Run: headless pygame with SDL's dummy video driver; simulated clock (each Clock.tick advances the game by its frame time, no real sleeping); random seed 0; keys injected as events and as key.get_pressed() state; mouse plan: one left click at the window centre at the start of phase 2, then a move to the lower-right quarter at the start of phase 3; restart key SPACE tapped at the start of phases 3 and 4.
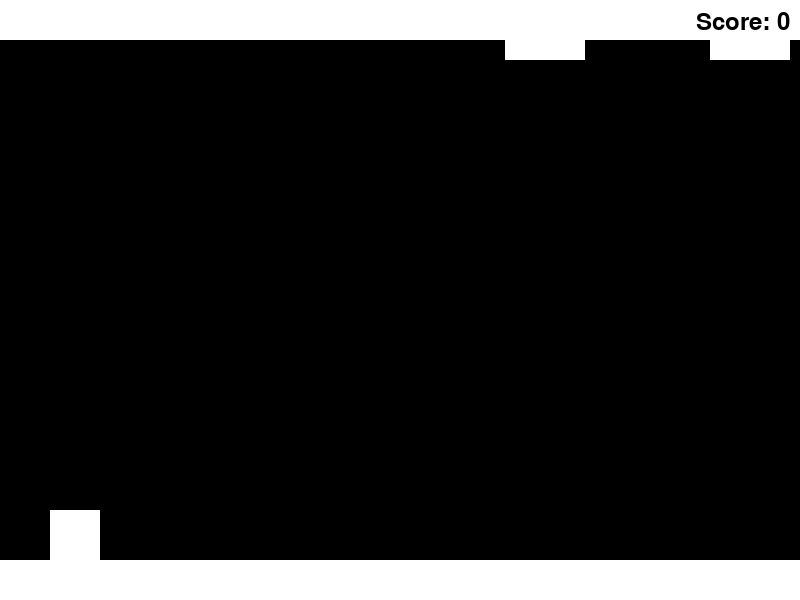
Frame 1 of 4 · flips 1–60 · no input
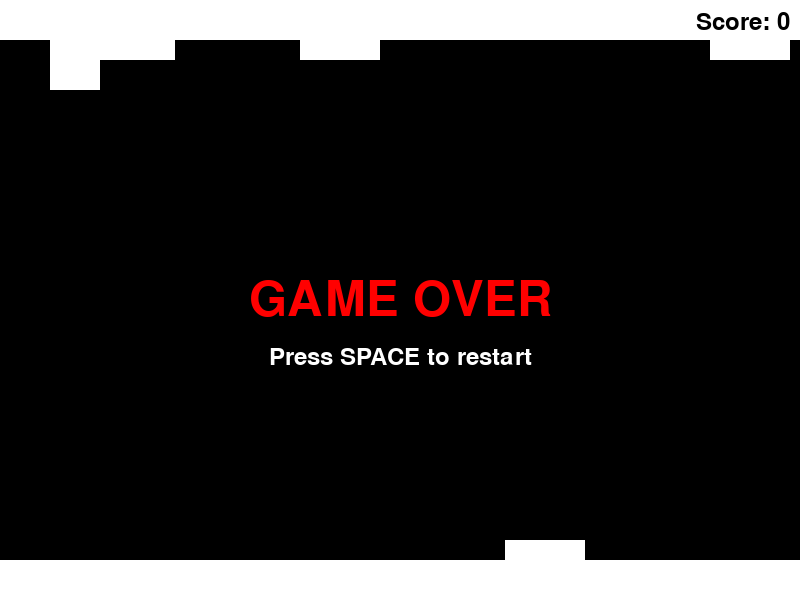
Frame 2 of 4 · flips 61–180 · clicked the window centre · tapped SPACE, RETURN · held RIGHT (→), D
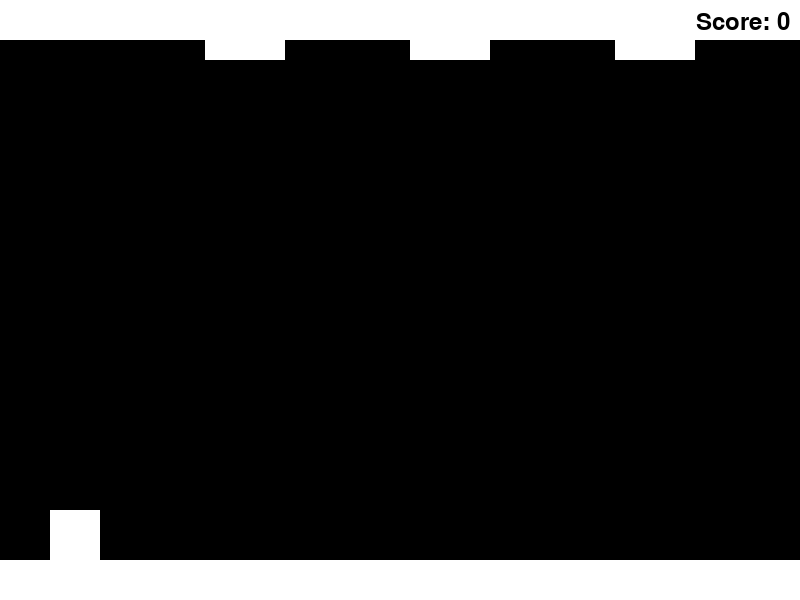
Frame 3 of 4 · flips 181–300 · moved the mouse to the lower-right quarter · tapped SPACE · held DOWN (↓), S
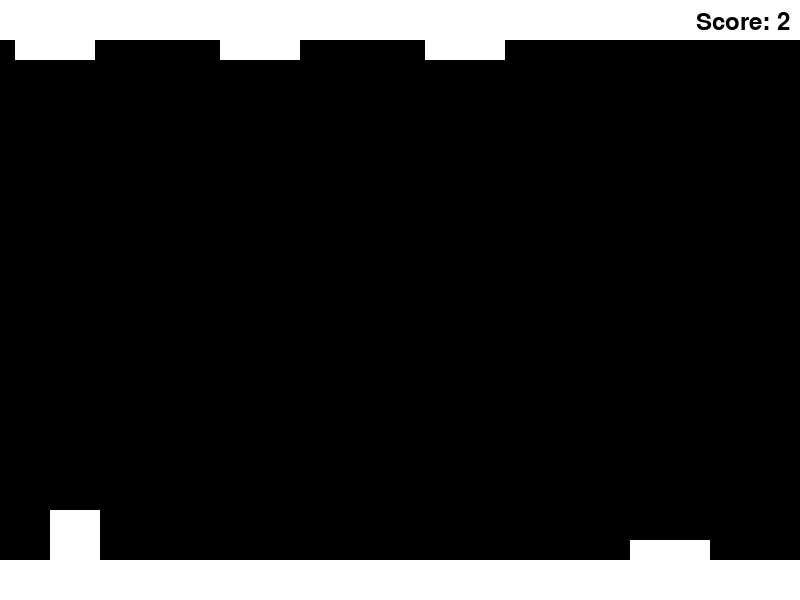
Frame 4 of 4 · flips 301–420 · tapped SPACE · held LEFT (←), A, UP (↑), W

The pygame program that drew these frames:

import pygame
import random

pygame.init()

screen_width = 800
screen_height = 600

black = (0, 0, 0)
white = (255, 255, 255)
red = (255, 0, 0)

floor_height = 40
ceiling_height = 40

square_size = 50
square_x = 50
square_y = screen_height - floor_height - square_size
square_speed = 10

obstacle_width = 80
obstacle_height = 20
obstacle_speed = 5
obstacles = []

score = 0

def create_obstacle():
    x = screen_width
    if random.choice([True, False]):
        y = screen_height - floor_height - obstacle_height
    else:
        y = ceiling_height
    return pygame.Rect(x, y, obstacle_width, obstacle_height)

screen = pygame.display.set_mode((screen_width, screen_height))
pygame.display.set_caption("SquaRun")

moving_up = False
moving_down = False

clock = pygame.time.Clock()
game_running = True
game_over = False

while game_running:
    for event in pygame.event.get():
        if event.type == pygame.QUIT:
            game_running = False
        if event.type == pygame.MOUSEBUTTONDOWN and not game_over:
            if not moving_up and not moving_down:
                if square_y >= screen_height - square_size - floor_height:
                    moving_up = True
                elif square_y <= ceiling_height:
                    moving_down = True
        if event.type == pygame.KEYDOWN and game_over:
            if event.key == pygame.K_SPACE:
                game_over = False
                score = 0
                obstacles = []
                square_y = screen_height - floor_height - square_size

    if not game_over:
        if moving_up:
            square_y -= square_speed
            if square_y <= ceiling_height:
                square_y = ceiling_height
                moving_up = False
        elif moving_down:
            square_y += square_speed
            if square_y >= screen_height - square_size - floor_height:
                square_y = screen_height - square_size - floor_height
                moving_down = False

        new_obstacles = []
        for obstacle in obstacles:
            obstacle.x -= obstacle_speed
            if obstacle.x < -obstacle_width:
                score += 1
            else:
                new_obstacles.append(obstacle)
        
        obstacles = new_obstacles

        if len(obstacles) == 0 or obstacles[-1].x < screen_width - 200:
            new_obstacle = create_obstacle()
            
            if len(obstacles) > 0 and new_obstacle.x - obstacles[-1].x < 70:
                obstacles[-1].width += new_obstacle.width
            else:
                obstacles.append(new_obstacle)

        square_rect = pygame.Rect(square_x, square_y, square_size, square_size)
        for obstacle in obstacles:
            if square_rect.colliderect(obstacle):
                game_over = True

    screen.fill(black)

    pygame.draw.rect(screen, white, (0, screen_height - floor_height, screen_width, floor_height))
    pygame.draw.rect(screen, white, (0, 0, screen_width, ceiling_height))

    pygame.draw.rect(screen, white, (square_x, square_y, square_size, square_size))

    for obstacle in obstacles:
        pygame.draw.rect(screen, white, obstacle)

    font = pygame.font.Font(None, 36)
    score_text = font.render(f"Score: {score}", True, black)
    score_x = screen_width - score_text.get_width() - 10
    score_y = 10
    screen.blit(score_text, (score_x, score_y))

    if game_over:
        game_over_font = pygame.font.Font(None, 72)
        game_over_text = game_over_font.render("GAME OVER", True, red)
        game_over_x = screen_width // 2 - game_over_text.get_width() // 2
        game_over_y = screen_height // 2 - game_over_text.get_height() // 2
        screen.blit(game_over_text, (game_over_x, game_over_y))
        
        restart_font = pygame.font.Font(None, 36)
        restart_text = restart_font.render("Press SPACE to restart", True, white)
        restart_x = screen_width // 2 - restart_text.get_width() // 2
        restart_y = game_over_y + game_over_text.get_height() + 20
        screen.blit(restart_text, (restart_x, restart_y))

    pygame.display.flip()
    clock.tick(60)

pygame.quit()
